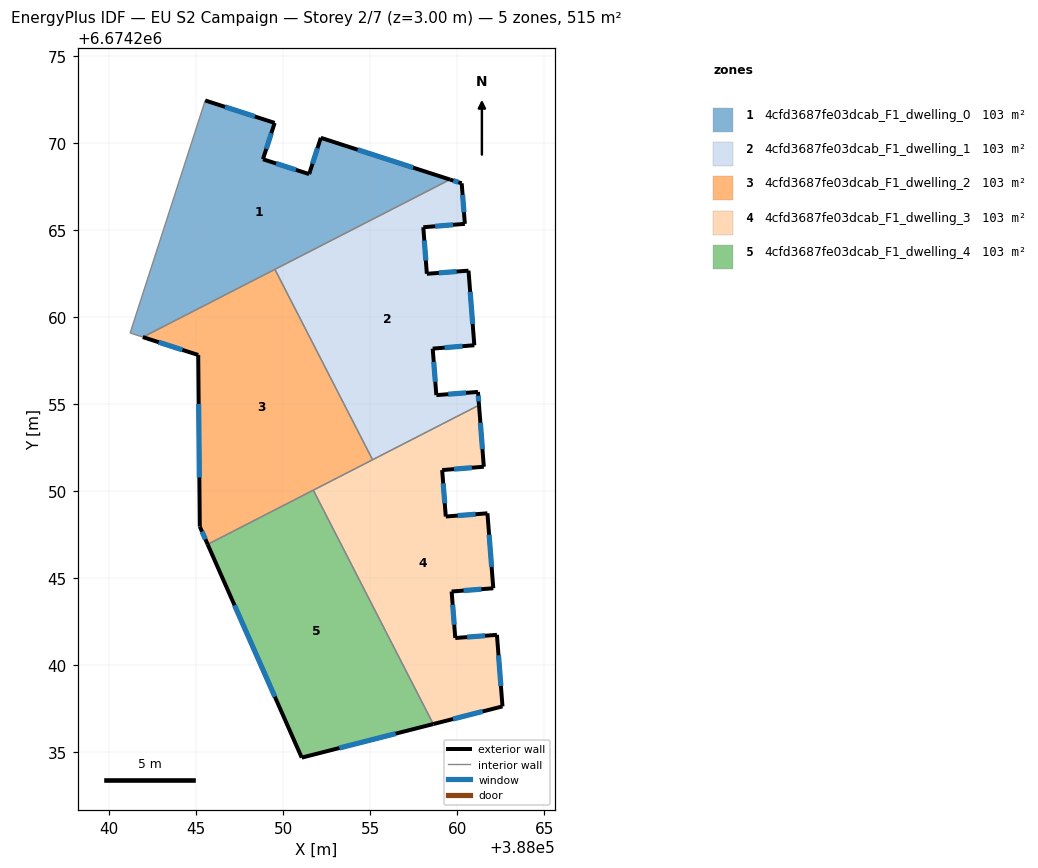
=== STOREY PLAN SPEC (per zone: floor XY polygon, exterior-wall plan segments, windows/doors) ===
zone 1: 4cfd3687fe03dcab_F1_dwelling_0  (102.9 m²)
  floor: (388059.58, 6674267.89) (388041.94, 6674258.84) (388041.21, 6674259.08) (388045.52, 6674272.43) (388049.51, 6674271.14) (388048.84, 6674269.05) (388051.49, 6674268.20) (388052.16, 6674270.29)
  exterior wall: (388059.58, 6674267.89) – (388052.16, 6674270.29)  [7.8 m]
    window: (388057.46, 6674268.57) – (388054.28, 6674269.60)  [4.3 m²]
  exterior wall: (388049.51, 6674271.14) – (388045.52, 6674272.43)  [4.2 m]
    window: (388048.37, 6674271.51) – (388046.66, 6674272.06)  [2.3 m²]
  exterior wall: (388048.84, 6674269.05) – (388049.51, 6674271.14)  [2.2 m]
    window: (388049.03, 6674269.65) – (388049.32, 6674270.55)  [1.2 m²]
  exterior wall: (388051.49, 6674268.20) – (388048.84, 6674269.05)  [2.8 m]
    window: (388050.73, 6674268.45) – (388049.60, 6674268.81)  [1.5 m²]
  exterior wall: (388052.16, 6674270.29) – (388051.49, 6674268.20)  [2.2 m]
    window: (388051.97, 6674269.69) – (388051.68, 6674268.80)  [1.2 m²]
  interior walls: 4
zone 2: 4cfd3687fe03dcab_F1_dwelling_1  (102.9 m²)
  floor: (388060.25, 6674267.67) (388060.43, 6674265.34) (388058.05, 6674265.15) (388058.25, 6674262.48) (388060.64, 6674262.66) (388060.98, 6674258.37) (388058.59, 6674258.18) (388058.80, 6674255.51) (388061.19, 6674255.69) (388061.25, 6674254.93) (388055.13, 6674251.80) (388049.53, 6674262.73) (388059.58, 6674267.89)
  exterior wall: (388061.25, 6674254.93) – (388061.19, 6674255.69)  [0.8 m]
    window: (388061.23, 6674255.15) – (388061.20, 6674255.48)  [0.4 m²]
  exterior wall: (388060.25, 6674267.67) – (388059.58, 6674267.89)  [0.7 m]
    window: (388060.06, 6674267.73) – (388059.77, 6674267.83)  [0.4 m²]
  exterior wall: (388060.43, 6674265.34) – (388060.25, 6674267.67)  [2.3 m]
    window: (388060.38, 6674266.01) – (388060.30, 6674267.01)  [1.3 m²]
  exterior wall: (388058.05, 6674265.15) – (388060.43, 6674265.34)  [2.4 m]
    window: (388058.73, 6674265.21) – (388059.75, 6674265.29)  [1.3 m²]
  exterior wall: (388058.25, 6674262.48) – (388058.05, 6674265.15)  [2.7 m]
    window: (388058.19, 6674263.24) – (388058.11, 6674264.39)  [1.5 m²]
  exterior wall: (388060.64, 6674262.66) – (388058.25, 6674262.48)  [2.4 m]
    window: (388059.96, 6674262.61) – (388058.93, 6674262.53)  [1.3 m²]
  exterior wall: (388060.98, 6674258.37) – (388060.64, 6674262.66)  [4.3 m]
    window: (388060.88, 6674259.60) – (388060.74, 6674261.43)  [2.4 m²]
  exterior wall: (388058.59, 6674258.18) – (388060.98, 6674258.37)  [2.4 m]
    window: (388059.27, 6674258.23) – (388060.29, 6674258.32)  [1.3 m²]
  exterior wall: (388058.80, 6674255.51) – (388058.59, 6674258.18)  [2.7 m]
    window: (388058.74, 6674256.27) – (388058.65, 6674257.42)  [1.5 m²]
  exterior wall: (388061.19, 6674255.69) – (388058.80, 6674255.51)  [2.4 m]
    window: (388060.50, 6674255.64) – (388059.48, 6674255.56)  [1.3 m²]
  interior walls: 3
zone 3: 4cfd3687fe03dcab_F1_dwelling_2  (102.9 m²)
  floor: (388049.53, 6674262.73) (388055.13, 6674251.80) (388045.66, 6674246.94) (388045.21, 6674247.96) (388045.12, 6674257.81) (388041.94, 6674258.84)
  exterior wall: (388045.12, 6674257.81) – (388045.21, 6674247.96)  [9.9 m]
    window: (388045.15, 6674255.00) – (388045.19, 6674250.78)  [5.4 m²]
  exterior wall: (388041.94, 6674258.84) – (388045.12, 6674257.81)  [3.3 m]
    window: (388042.85, 6674258.55) – (388044.21, 6674258.11)  [1.8 m²]
  exterior wall: (388045.21, 6674247.96) – (388045.66, 6674246.94)  [1.1 m]
    window: (388045.34, 6674247.67) – (388045.53, 6674247.23)  [0.6 m²]
  interior walls: 4
zone 4: 4cfd3687fe03dcab_F1_dwelling_3  (102.9 m²)
  floor: (388061.25, 6674254.93) (388061.52, 6674251.40) (388059.13, 6674251.21) (388059.34, 6674248.54) (388061.73, 6674248.72) (388062.07, 6674244.42) (388059.67, 6674244.23) (388059.88, 6674241.56) (388062.28, 6674241.74) (388062.59, 6674237.63) (388058.62, 6674236.62) (388051.73, 6674250.05)
  exterior wall: (388062.59, 6674237.63) – (388062.28, 6674241.74)  [4.1 m]
    window: (388062.50, 6674238.81) – (388062.37, 6674240.57)  [2.3 m²]
  exterior wall: (388058.62, 6674236.62) – (388062.59, 6674237.63)  [4.1 m]
    window: (388059.76, 6674236.91) – (388061.46, 6674237.34)  [2.3 m²]
  exterior wall: (388061.52, 6674251.40) – (388061.25, 6674254.93)  [3.5 m]
    window: (388061.44, 6674252.41) – (388061.32, 6674253.92)  [2.0 m²]
  exterior wall: (388059.13, 6674251.21) – (388061.52, 6674251.40)  [2.4 m]
    window: (388059.81, 6674251.26) – (388060.84, 6674251.34)  [1.3 m²]
  exterior wall: (388059.34, 6674248.54) – (388059.13, 6674251.21)  [2.7 m]
    window: (388059.28, 6674249.30) – (388059.19, 6674250.44)  [1.5 m²]
  exterior wall: (388061.73, 6674248.72) – (388059.34, 6674248.54)  [2.4 m]
    window: (388061.05, 6674248.67) – (388060.02, 6674248.59)  [1.3 m²]
  exterior wall: (388062.07, 6674244.42) – (388061.73, 6674248.72)  [4.3 m]
    window: (388061.97, 6674245.65) – (388061.83, 6674247.49)  [2.4 m²]
  exterior wall: (388059.67, 6674244.23) – (388062.07, 6674244.42)  [2.4 m]
    window: (388060.36, 6674244.28) – (388061.38, 6674244.36)  [1.3 m²]
  exterior wall: (388059.88, 6674241.56) – (388059.67, 6674244.23)  [2.7 m]
    window: (388059.82, 6674242.32) – (388059.73, 6674243.47)  [1.5 m²]
  exterior wall: (388062.28, 6674241.74) – (388059.88, 6674241.56)  [2.4 m]
    window: (388061.59, 6674241.69) – (388060.57, 6674241.61)  [1.3 m²]
  interior walls: 3
zone 5: 4cfd3687fe03dcab_F1_dwelling_4  (102.9 m²)
  floor: (388051.73, 6674250.05) (388058.62, 6674236.62) (388051.07, 6674234.69) (388045.66, 6674246.94)
  exterior wall: (388051.07, 6674234.69) – (388058.62, 6674236.62)  [7.8 m]
    window: (388053.22, 6674235.24) – (388056.46, 6674236.07)  [4.3 m²]
  exterior wall: (388045.66, 6674246.94) – (388051.07, 6674234.69)  [13.4 m]
    window: (388047.21, 6674243.44) – (388049.52, 6674238.19)  [7.4 m²]
  interior walls: 2

=== DERIVED (storey summary) ===
Building: EU S2 Campaign
Storey: 2 of 7  (floor level z = 3.00 m)
Storey gross floor area: 514.7 m²
Zones on this storey: 5
  - 4cfd3687fe03dcab_F1_dwelling_0: floor 102.9 m²; exterior wall 19.2 m (57.5 m²); 5 window(s) 10.6 m²; WWR 18.4%
  - 4cfd3687fe03dcab_F1_dwelling_1: floor 102.9 m²; exterior wall 23.1 m (69.2 m²); 10 window(s) 12.7 m²; WWR 18.4%
  - 4cfd3687fe03dcab_F1_dwelling_2: floor 102.9 m²; exterior wall 14.3 m (42.9 m²); 3 window(s) 7.9 m²; WWR 18.4%
  - 4cfd3687fe03dcab_F1_dwelling_3: floor 102.9 m²; exterior wall 31.0 m (93.1 m²); 10 window(s) 17.1 m²; WWR 18.4%
  - 4cfd3687fe03dcab_F1_dwelling_4: floor 102.9 m²; exterior wall 21.2 m (63.5 m²); 2 window(s) 11.7 m²; WWR 18.4%
Zone adjacency (shared interzone walls):
  - 4cfd3687fe03dcab_F1_dwelling_0 ↔ 4cfd3687fe03dcab_F1_dwelling_1
  - 4cfd3687fe03dcab_F1_dwelling_0 ↔ 4cfd3687fe03dcab_F1_dwelling_2
  - 4cfd3687fe03dcab_F1_dwelling_1 ↔ 4cfd3687fe03dcab_F1_dwelling_2
  - 4cfd3687fe03dcab_F1_dwelling_1 ↔ 4cfd3687fe03dcab_F1_dwelling_3
  - 4cfd3687fe03dcab_F1_dwelling_2 ↔ 4cfd3687fe03dcab_F1_dwelling_3
  - 4cfd3687fe03dcab_F1_dwelling_2 ↔ 4cfd3687fe03dcab_F1_dwelling_4
  - 4cfd3687fe03dcab_F1_dwelling_3 ↔ 4cfd3687fe03dcab_F1_dwelling_4